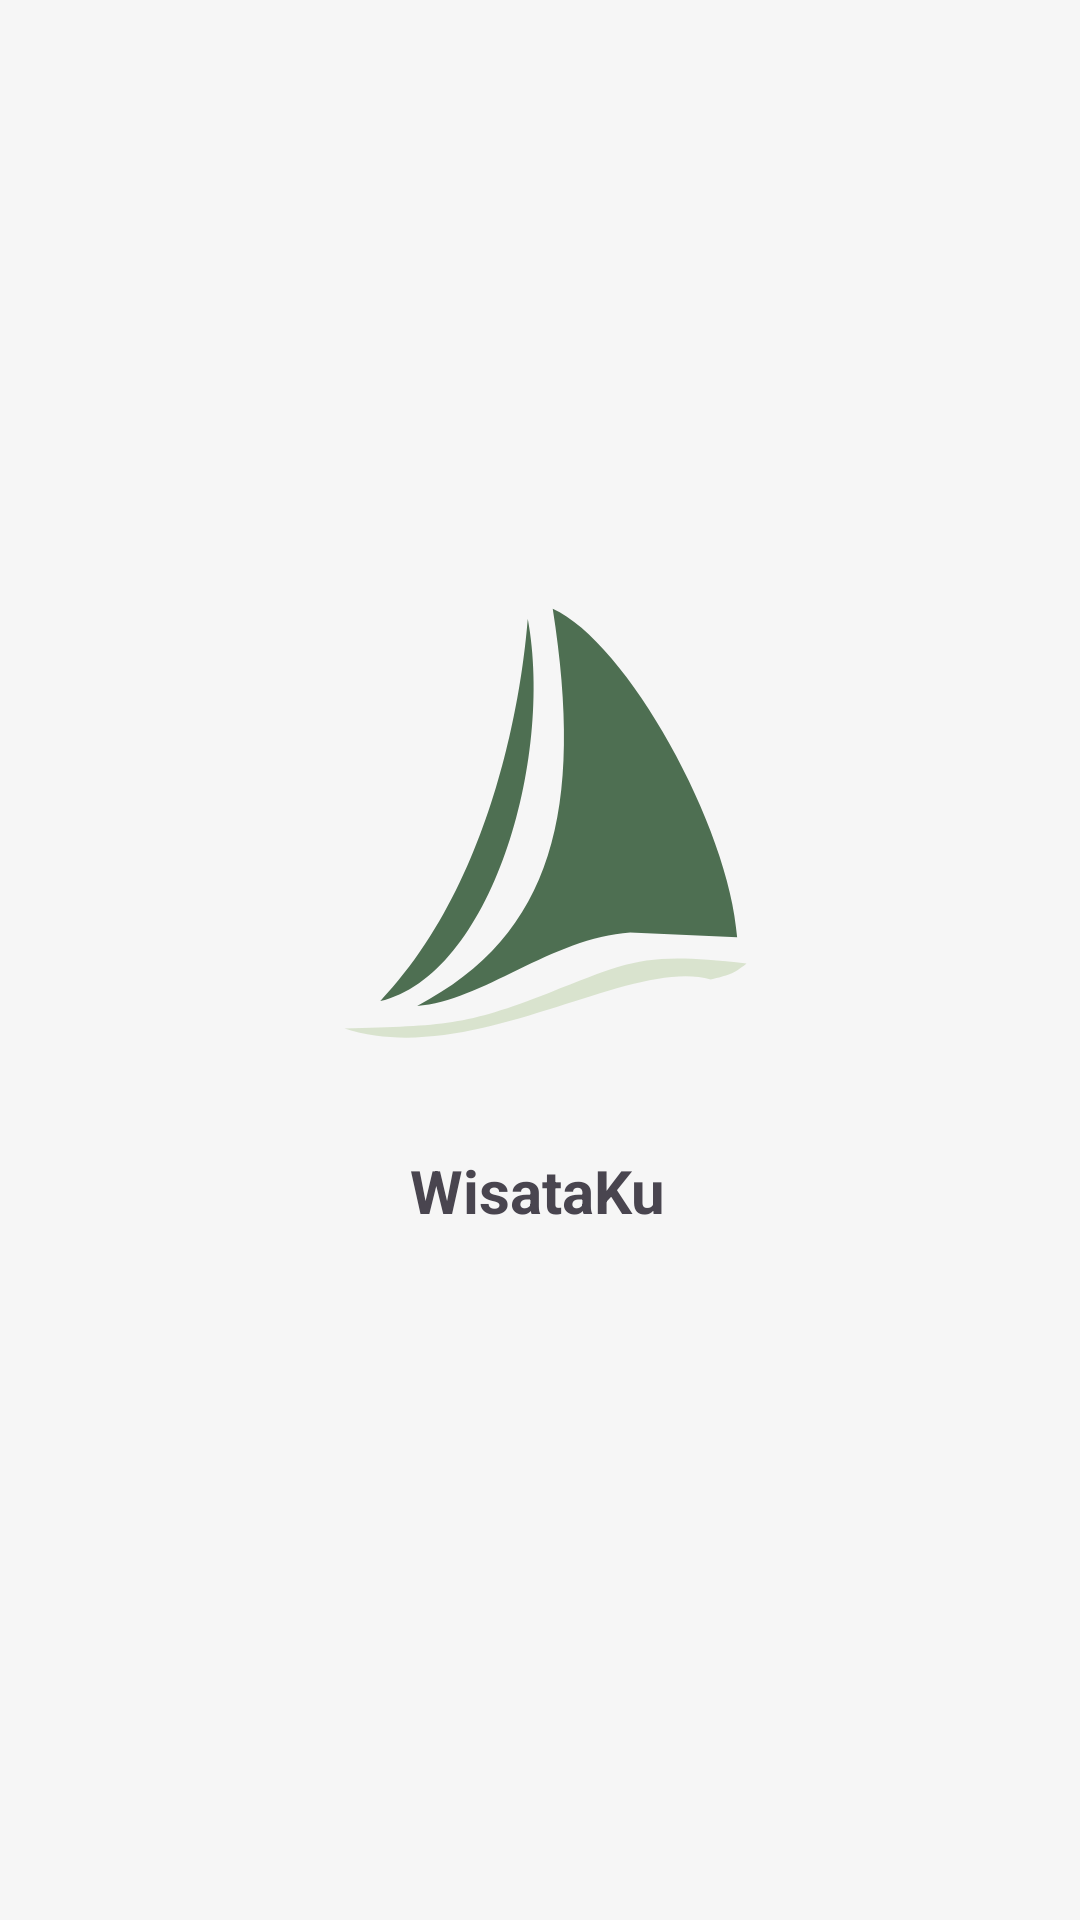

Reconstruct the res/layout file that produces this screen, plus the resources it refers to.
<!-- AndroidManifest.xml: application theme Theme.Beranda -->
<!-- res/layout/splashscreen.xml -->
<?xml version="1.0" encoding="utf-8"?>
<androidx.constraintlayout.widget.ConstraintLayout xmlns:android="http://schemas.android.com/apk/res/android"
    xmlns:app="http://schemas.android.com/apk/res-auto"
    android:layout_width="match_parent"
    android:layout_height="match_parent"
    android:background="#F6F6F6">

    <ImageView
        android:id="@+id/imageView_logo"
        android:layout_width="169dp"
        android:layout_height="213dp"
        android:src="@drawable/b1"
        app:layout_constraintBottom_toBottomOf="parent"
        app:layout_constraintEnd_toEndOf="parent"
        app:layout_constraintHorizontal_bias="0.509"
        app:layout_constraintStart_toStartOf="parent"
        app:layout_constraintTop_toTopOf="parent"
        app:layout_constraintVertical_bias="0.399" />

    <TextView
        android:id="@+id/nama_apk"
        android:layout_width="wrap_content"
        android:layout_height="wrap_content"
        android:text="WisataKu"
        android:textSize="20sp"
        android:textStyle="bold"
        app:layout_constraintBottom_toBottomOf="parent"
        app:layout_constraintEnd_toEndOf="parent"
        app:layout_constraintHorizontal_bias="0.498"
        app:layout_constraintStart_toStartOf="parent"
        app:layout_constraintTop_toBottomOf="@id/imageView_logo"
        app:layout_constraintVertical_bias="0.0" />

</androidx.constraintlayout.widget.ConstraintLayout>
<!-- resources referenced by this layout -->
<resources>
  <!-- drawable b1 (drawable) -->
  <vector xmlns:android="http://schemas.android.com/apk/res/android"
      android:width="198dp"
      android:height="198dp"
      android:viewportWidth="19844"
      android:viewportHeight="19844">
    <path
        android:pathData="M4898,16787c2525,-169 5268,-2672 8338,-2874l4187,191c-307,-4331 -4326,-11559 -7218,-12857 1226,7833 31,12765 -5306,15540z"
        android:fillColor="#4E6F52"/>
    <path
        android:pathData="M16391,15755c656,-165 888,-207 1400,-628 -4040,-449 -4461,-124 -7714,1142 -3344,1303 -4092,1279 -8024,1403 5023,1618 11111,-2830 14338,-1917z"
        android:fillColor="#D9E3CE"/>
    <path
        android:pathData="M3456,16600c4321,-1022 6792,-9384 5774,-14961 -38,151 -498,9412 -5774,14961z"
        android:fillColor="#4E6F52"/>
  </vector>
  <style name="Theme.Beranda" parent="Base.Theme.Beranda" />
  <style name="Base.Theme.Beranda" parent="Theme.Material3.DayNight.NoActionBar">
          
          
      </style>
</resources>
